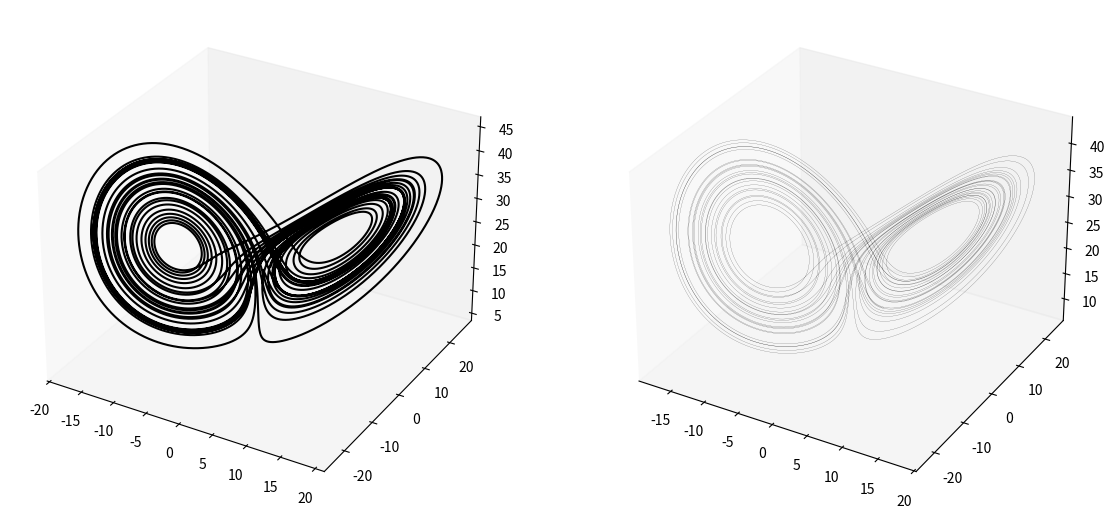

The matplotlib source for this figure:
import numpy as np
import matplotlib.pyplot as plt

T = 35
dt = 0.001
N = int(T/dt) + 1

sigma = 10
rho = 28
beta = 8/3

xe = np.zeros(N)
ye = np.zeros(N)
ze = np.zeros(N)

x = np.zeros(N)
y = np.zeros(N)
z = np.zeros(N)

t = np.zeros(N)

xe[0] = 0
ye[0] = 2
ze[0] = 20


x[0] = 0
y[0] = 2
z[0] = 20


fig = plt.figure(figsize=(14,7))

ax1 = fig.add_subplot(1, 2, 1, projection='3d')
ax2 = fig.add_subplot(1, 2, 2, projection='3d')

ax1.grid(False)
ax2.grid(False)

for i in range(N-1):
    xe[i+1] = xe[i] + sigma*(ye[i] - xe[i]) * dt
    ye[i+1] = ye[i] + ( xe[i]*(rho - ze[i]) - ye[i] ) * dt
    ze[i+1] = ze[i] + ( xe[i]*ye[i] - beta*ze[i] ) * dt



'''

for i in range(N-1):

    k1x = sigma * (y[i] - x[i])
    k2x = sigma * (y[i] - x[i] - k1x*dt/2)
    k3x = sigma * (y[i] - x[i] - k2x*dt/2)
    k4x = sigma * (y[i] - x[i] - k3x*dt)

    x[i+1] = x[i] + (k1x + 2*k2x + 2*k3x + k4x)*dt/6

    k1y = x[i]*(rho - z[i]) - y[i]
    k2y = x[i]*(rho - z[i]) - y[i] - k1y*dt/2
    k3y = x[i]*(rho - z[i]) - y[i] - k2y*dt/2
    k4y = x[i]*(rho - z[i]) - y[i] - k3y*dt

    y[i+1] = y[i] + (k1y + 2*k2y + 2*k3y + k4y)*dt/6

    k1z = x[i]*y[i] - beta*z[i]
    k2z = x[i]*y[i] - beta*(z[i] + k1z*dt/2)
    k3z = x[i]*y[i] - beta*(z[i] + k2z*dt/2)
    k4z = x[i]*y[i] - beta*(z[i] + k3z*dt)
    
    z[i+1] = z[i] + (k1z + 2*k2z + 2*k3z + k4z)*dt/6

    t[i+1] = t[i] + dt

'''


for i in range(N-1):

    k1x = sigma * (y[i] - x[i])
    k1y = x[i]*(rho - z[i]) - y[i]
    k1z = x[i]*y[i] - beta*z[i]

    k2x = sigma * (y[i] + k1y*dt/2 - x[i] - k1x*dt/2)
    k2y = (x[i] + k1x*dt/2)*(rho - z[i] - k1z*dt/2) - y[i] - k1y*dt/2
    k2z = (x[i] + k1x*dt/2)*(y[i] + k1y*dt/2) - beta*(z[i] + k1z*dt/2)

    k3x = sigma * (y[i] + k2y*dt/2 - x[i] - k2x*dt/2)
    k3y = (x[i] + k2x*dt/2)*(rho - z[i] - k2z*dt/2) - y[i] - k2y*dt/2
    k3z = (x[i] + k2x*dt/2)*(y[i] + k2y*dt/2) - beta*(z[i] + k2z*dt/2)

    k4x = sigma * (y[i] + k3y*dt - x[i] - k3x*dt)
    k4y = (x[i] + k3x*dt)*(rho - z[i] - k3z*dt) - y[i] - k3y*dt
    k4z = (x[i] + k3x*dt)*(y[i] + k3y*dt) - beta*(z[i] + k3z*dt)

    x[i+1] = x[i] + (k1x + 2*k2x + 2*k3x + k4x)*dt/6

    y[i+1] = y[i] + (k1y + 2*k2y + 2*k3y + k4y)*dt/6
    
    z[i+1] = z[i] + (k1z + 2*k2z + 2*k3z + k4z)*dt/6

    t[i+1] = t[i] + dt



ax1.plot3D(xe,ye,ze, color='black')
ax2.plot3D(x,y,z, color='black', linewidth=0.1)





plt.show()






